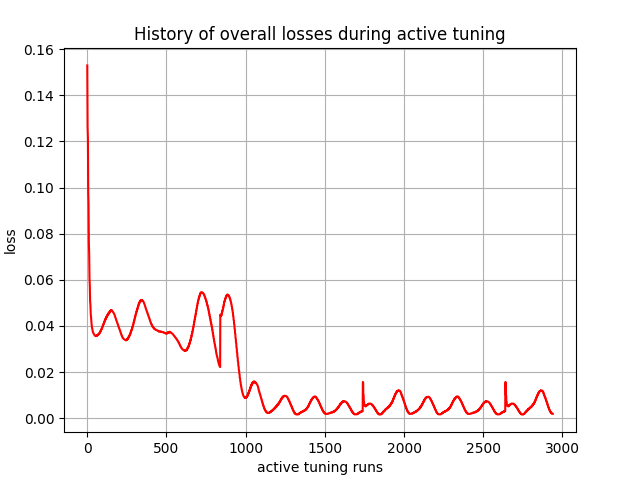

Data behind this chart, as committed beside it:
, 0
0, 0.153
1, 0.1399
2, 0.1262
3, 0.1232
4, 0.1214
5, 0.11
6, 0.09789
7, 0.0955
8, 0.09314
9, 0.0835
10, 0.07601
11, 0.07417
12, 0.07122
13, 0.06543
14, 0.06085
15, 0.05899
16, 0.05743
17, 0.05383
18, 0.05069
19, 0.05001
20, 0.04896
21, 0.0464
22, 0.04495
23, 0.04456
24, 0.04349
25, 0.04225
26, 0.04149
27, 0.04095
28, 0.04051
29, 0.0398
30, 0.03909
31, 0.03896
32, 0.03868
33, 0.03801
34, 0.03778
35, 0.03769
36, 0.03731
37, 0.03706
38, 0.03693
39, 0.03673
40, 0.0366
41, 0.03645
42, 0.0363
43, 0.03625
44, 0.03616
45, 0.03602
46, 0.03596
47, 0.03592
48, 0.0358
49, 0.03573
50, 0.03569
51, 0.03567
52, 0.03562
53, 0.03557
54, 0.03572
55, 0.03569
56, 0.03565
57, 0.03572
58, 0.0357
59, 0.03567
... 2,880 more rows
